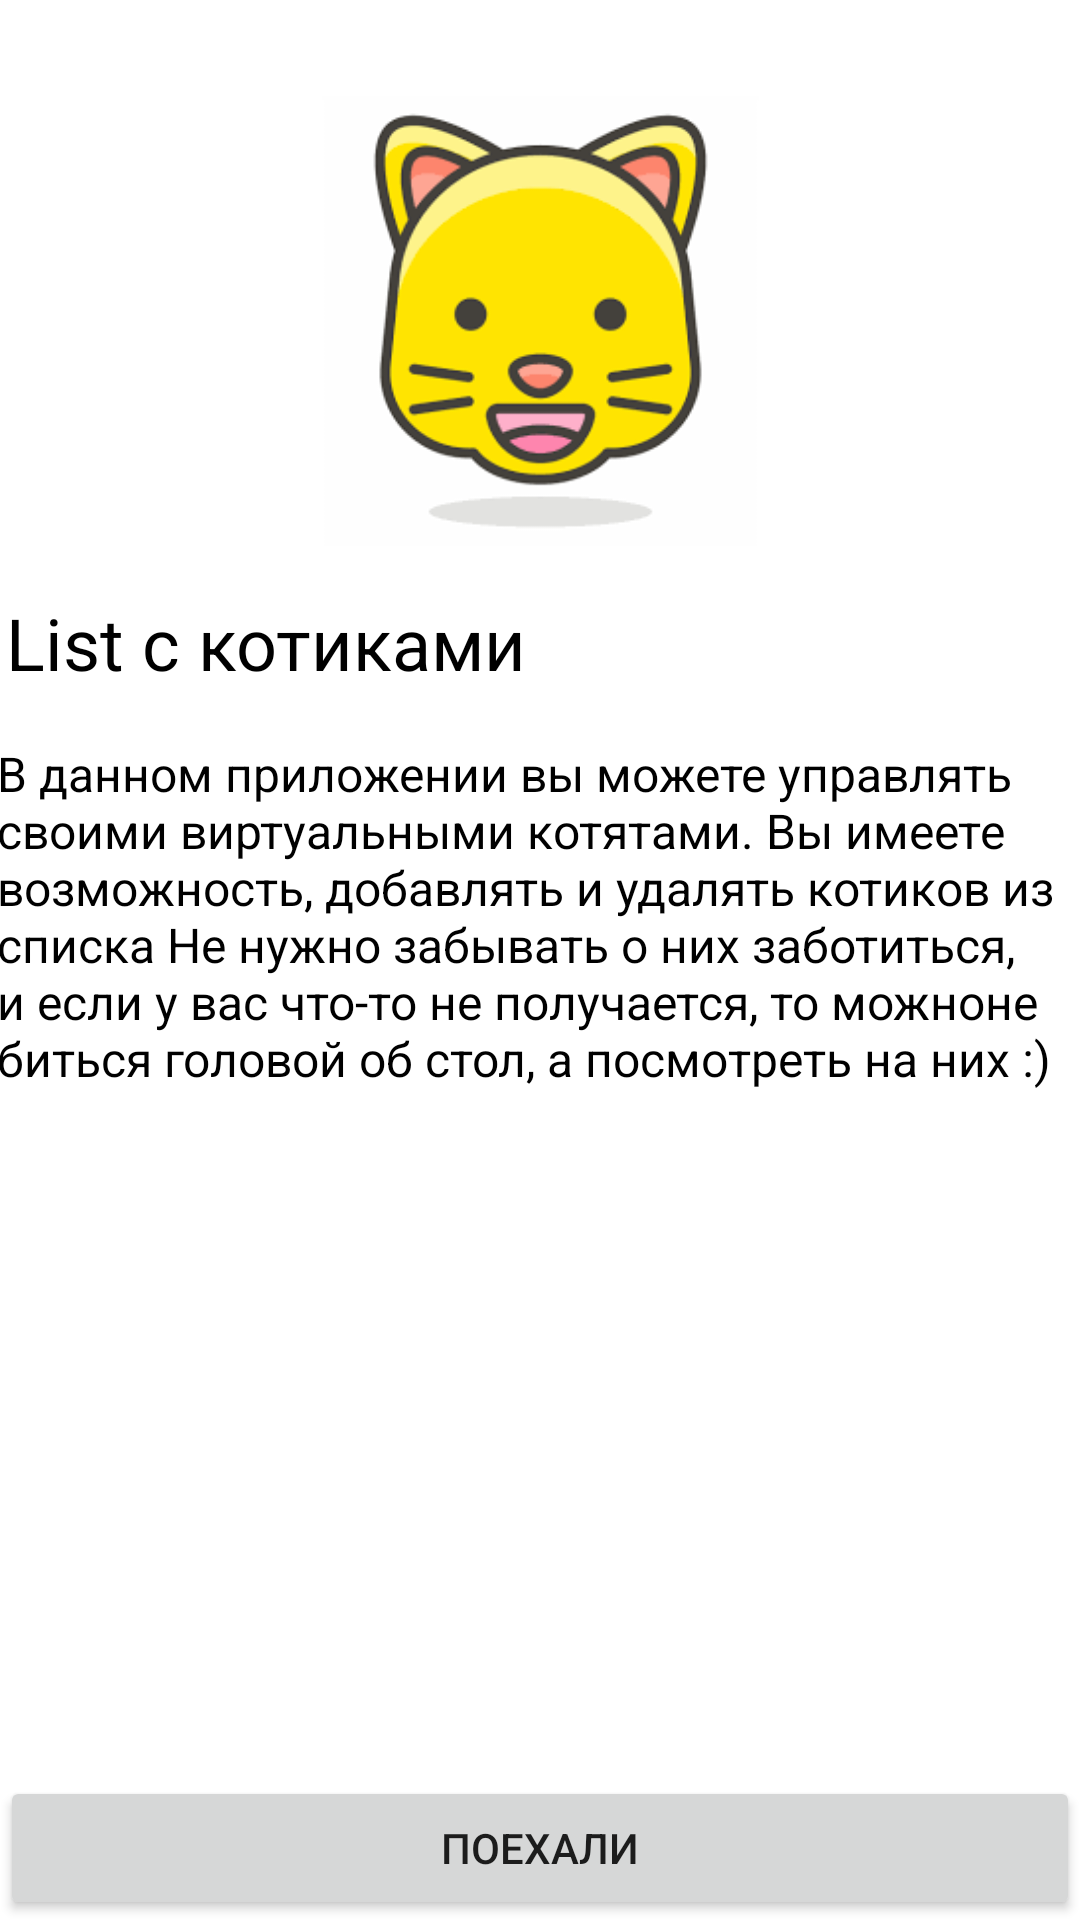

This screen was rendered from an Android layout file. Write that file and the resources it references.
<!-- AndroidManifest.xml: application theme Theme.CatsPracticeApp -->
<!-- res/layout/fragment_welcome.xml -->
<?xml version="1.0" encoding="utf-8"?>
<ScrollView
    xmlns:android="http://schemas.android.com/apk/res/android"
    xmlns:app="http://schemas.android.com/apk/res-auto"
    xmlns:tools="http://schemas.android.com/tools"
    android:layout_width="match_parent"
    android:layout_height="match_parent"
    android:fillViewport="true"
    android:background="@color/white"
    >

    <androidx.constraintlayout.widget.ConstraintLayout
        android:layout_width="match_parent"
        android:layout_height="wrap_content"
        android:orientation="vertical"
        tools:context=".WelcomeFragment"
        >

        <ImageView
            android:id="@+id/iv_logo"
            android:layout_width="wrap_content"
            android:layout_height="150dp"
            android:layout_gravity="center"
            android:layout_margin="32dp"
            android:src="@drawable/cat_logo"
            app:layout_constraintEnd_toEndOf="parent"
            app:layout_constraintStart_toStartOf="parent"
            app:layout_constraintTop_toTopOf="parent"
            />

        <TextView
            android:id="@+id/tv_title"
            android:layout_width="356dp"
            android:layout_height="33dp"
            android:layout_margin="16dp"
            android:text="@string/welcome_title"
            android:textColor="@color/black"
            android:textSize="24sp"
            app:layout_constraintEnd_toEndOf="parent"
            app:layout_constraintStart_toStartOf="parent"
            app:layout_constraintTop_toBottomOf="@id/iv_logo" />

        <TextView
            android:layout_width="363dp"
            android:layout_height="155dp"
            android:layout_margin="16dp"
            android:text="@string/tv_title"
            android:textSize="16sp"
            android:textColor="@color/black"
            app:layout_constraintEnd_toEndOf="parent"
            app:layout_constraintStart_toStartOf="parent"
            app:layout_constraintTop_toBottomOf="@id/tv_title" />

        <Button
            android:id="@+id/button_understand"
            android:layout_width="match_parent"
            android:layout_height="wrap_content"
            android:layout_gravity="bottom"
            android:text="@string/button_understand"
            app:layout_constraintBottom_toBottomOf="parent"
            app:layout_constraintEnd_toEndOf="parent"
            app:layout_constraintStart_toStartOf="parent" />
    </androidx.constraintlayout.widget.ConstraintLayout>
</ScrollView>
<!-- resources referenced by this layout -->
<resources>
  <!-- drawable cat_logo: png bitmap (drawable-v24, 7788 bytes) -->
  <string name="button_understand">Поехали</string>
  <string name="tv_title">В данном приложении вы можете управлять своими виртуальными котятами. Вы имеете возможность, добавлять и удалять котиков из списка Не нужно забывать о них заботиться, и если у вас что-то не получается, то можноне биться головой об стол, а посмотреть на них :)</string>
  <string name="welcome_title">List с котиками</string>
  <style name="Theme.CatsPracticeApp" parent="Theme.MaterialComponents.DayNight.DarkActionBar">
          
          <item name="colorPrimary">@color/purple_500</item>
          <item name="colorPrimaryVariant">@color/purple_700</item>
          <item name="colorOnPrimary">@color/white</item>
          
          <item name="colorSecondary">@color/teal_200</item>
          <item name="colorSecondaryVariant">@color/teal_700</item>
          <item name="colorOnSecondary">@color/black</item>
          
          <item name="android:statusBarColor" tools:targetApi="l">?attr/colorPrimaryVariant</item>
          
      </style>
  <!-- not gathered from this repository: default colours our renderer supplied (Android Studio template values) -->
  <color name="purple_500">#FF6200EE</color>
  <color name="purple_700">#FF3700B3</color>
  <color name="teal_200">#FF03DAC5</color>
  <color name="teal_700">#FF018786</color>
  <color name="black">#FF000000</color>
  <color name="white">#FFFFFFFF</color>
</resources>
